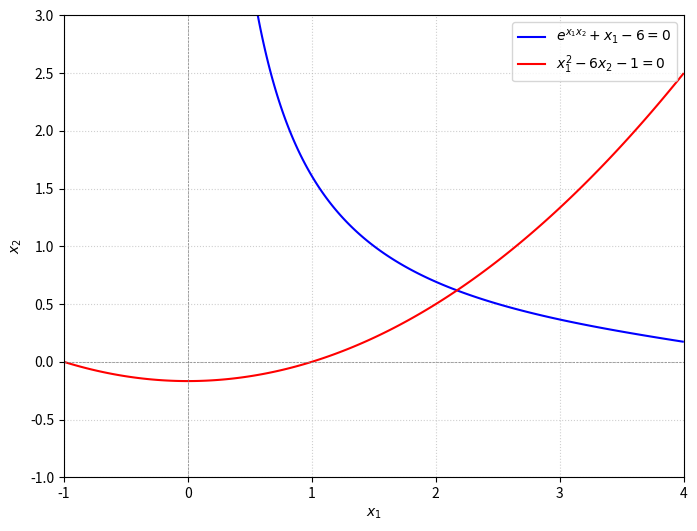

The matplotlib source for this figure:
import matplotlib.pyplot as plt
import numpy as np

x1 = np.linspace(-1, 4, 400)
x2 = np.linspace(-1, 3, 400)
X1, X2 = np.meshgrid(x1, x2)

F1 = np.exp(X1 * X2) + X1 - 6
F2 = X1**2 - 6 * X2 - 1

plt.figure(figsize=(8, 6))

contour1 = plt.contour(X1, X2, F1, levels=[0], colors="blue")
contour2 = plt.contour(X1, X2, F2, levels=[0], colors="red")

plt.plot([], [], color="blue", label=r"$e^{x_1 x_2} + x_1 - 6 = 0$")
plt.plot([], [], color="red", label=r"$x_1^2 - 6x_2 - 1 = 0$")

plt.xlabel("$x_1$")
plt.ylabel("$x_2$")
plt.axhline(0, color="gray", linestyle="--", linewidth=0.5)
plt.axvline(0, color="gray", linestyle="--", linewidth=0.5)
plt.grid(True, linestyle=":", alpha=0.6)
plt.legend()

plt.show()
